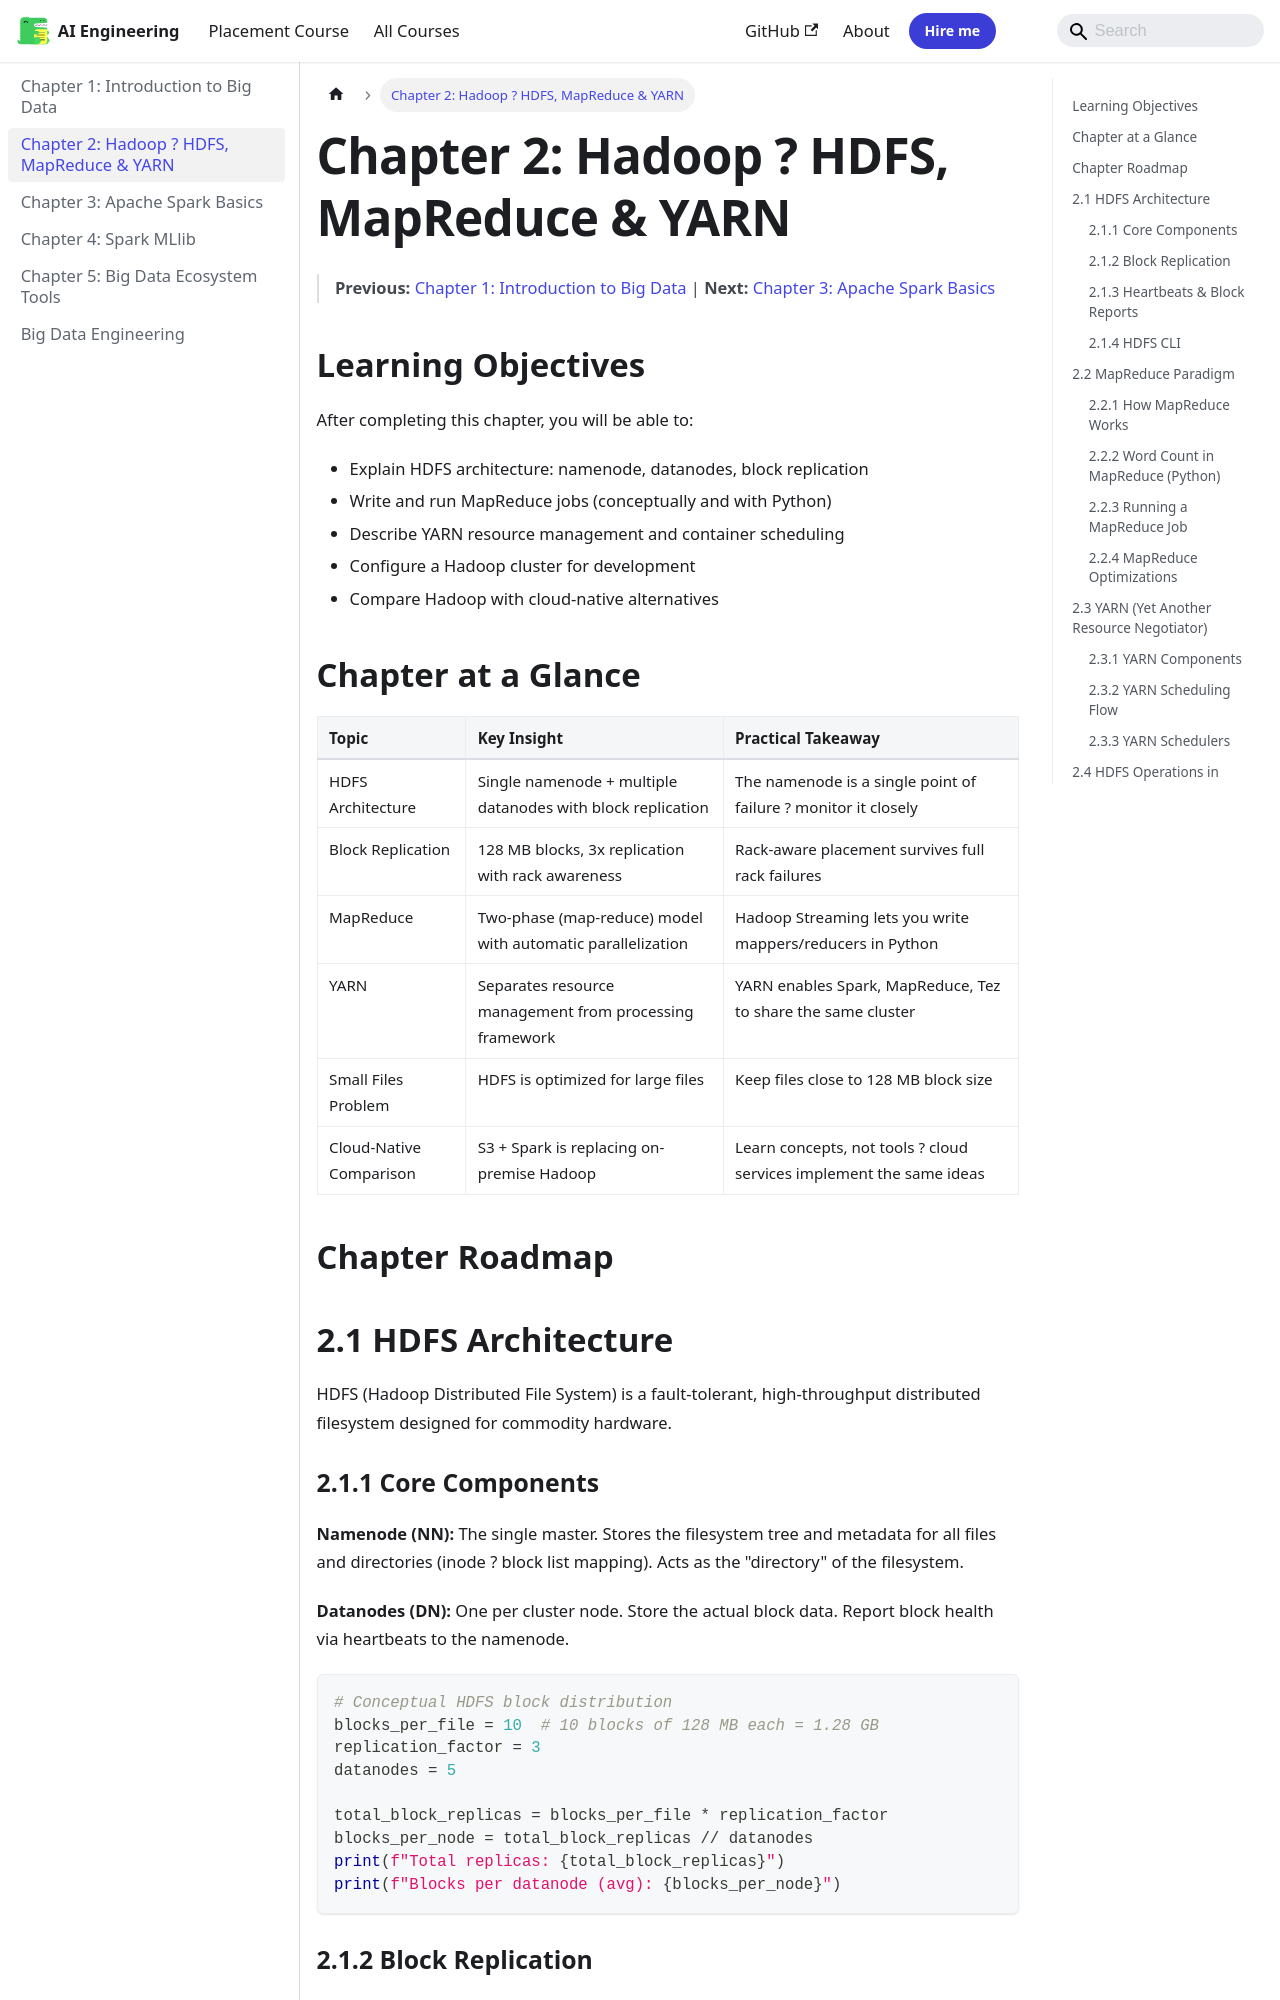

repository: Raushan666java/ai-engineering-journey · page: big-data/02-hadoop/index.html · generator: mkdocs

---
id: 02-hadoop
slug: /big-data/02-hadoop
title: "Chapter 2: Hadoop ? HDFS, MapReduce & YARN"
sidebar_label: "Chapter 2: Hadoop ? HDFS, MapReduce & YARN"
sidebar_position: 2
description: "Namenode (NN): The single master. Stores the filesystem tree and metadata for all files and directories (inode ? block list mapping). Acts as the"
---

# Chapter 2: Hadoop ? HDFS, MapReduce & YARN

> **Previous:** [Chapter 1: Introduction to Big Data](./01-introduction.md) | **Next:** [Chapter 3: Apache Spark Basics](./03-spark-basics.md)

## Learning Objectives

After completing this chapter, you will be able to:
- Explain HDFS architecture: namenode, datanodes, block replication
- Write and run MapReduce jobs (conceptually and with Python)
- Describe YARN resource management and container scheduling
- Configure a Hadoop cluster for development
- Compare Hadoop with cloud-native alternatives

## Chapter at a Glance

| Topic | Key Insight | Practical Takeaway |
|-------|-------------|--------------------|
| HDFS Architecture | Single namenode + multiple datanodes with block replication | The namenode is a single point of failure ? monitor it closely |
| Block Replication | 128 MB blocks, 3x replication with rack awareness | Rack-aware placement survives full rack failures |
| MapReduce | Two-phase (map-reduce) model with automatic parallelization | Hadoop Streaming lets you write mappers/reducers in Python |
| YARN | Separates resource management from processing framework | YARN enables Spark, MapReduce, Tez to share the same cluster |
| Small Files Problem | HDFS is optimized for large files | Keep files close to 128 MB block size |
| Cloud-Native Comparison | S3 + Spark is replacing on-premise Hadoop | Learn concepts, not tools ? cloud services implement the same ideas |

## Chapter Roadmap

```mermaid
flowchart LR
    A[HDFS Architecture] --> B[Block Replication]
    B --> C[MapReduce Paradigm]
    C --> D[MapReduce Optimizations]
    D --> E[YARN Resource Management]
    E --> F[HDFS Operations]
    F --> G[Small Files Problem]
    G --> H[Cloud-Native Comparison]
```

## 2.1 HDFS Architecture

HDFS (Hadoop Distributed File System) is a fault-tolerant, high-throughput distributed filesystem designed for commodity hardware.

### 2.1.1 Core Components


**Namenode (NN):** The single master. Stores the filesystem tree and metadata for all files and directories (inode ? block list mapping). Acts as the "directory" of the filesystem.

**Datanodes (DN):** One per cluster node. Store the actual block data. Report block health via heartbeats to the namenode.

```python
# Conceptual HDFS block distribution
blocks_per_file = 10  # 10 blocks of 128 MB each = 1.28 GB
replication_factor = 3
datanodes = 5

total_block_replicas = blocks_per_file * replication_factor
blocks_per_node = total_block_replicas // datanodes
print(f"Total replicas: {total_block_replicas}")
print(f"Blocks per datanode (avg): {blocks_per_node}")
```
